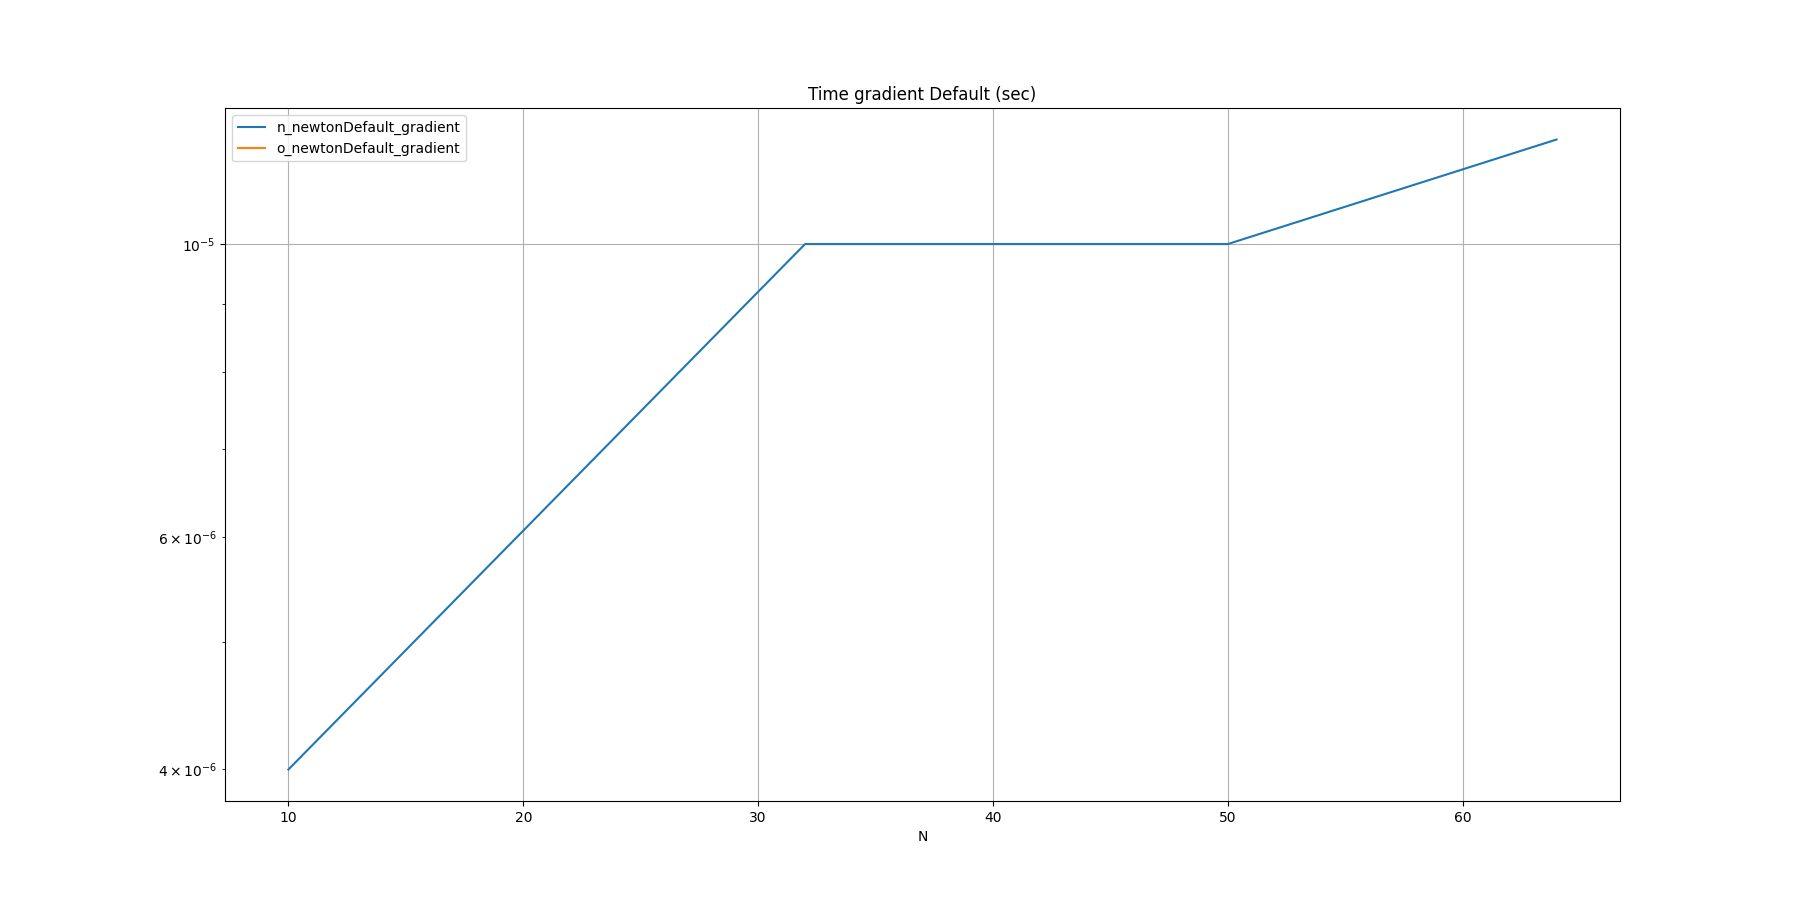

Data behind this chart, as committed beside it:
N, n_newtonDefault_gradient, o_newtonDefault_gradient
10, 0.000004, 
32, 0.000010, 
50, 0.000010, 
64, 0.000012, 
